Run: headless pygame with SDL's dummy video driver; simulated clock (each Clock.tick advances the game by its frame time, no real sleeping); random seed 0; keys injected as events and as key.get_pressed() state; no mouse input.
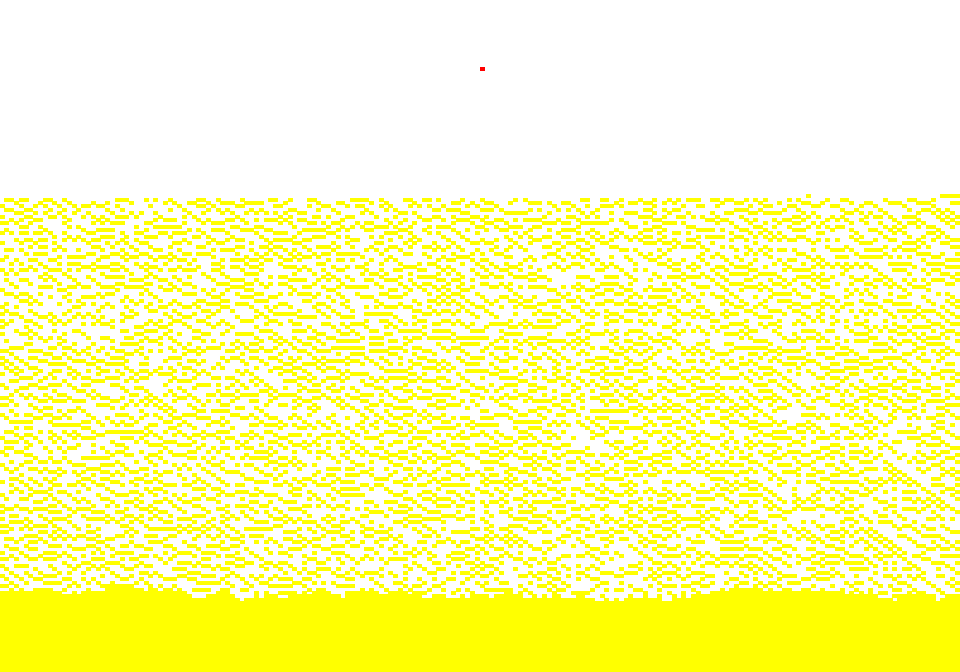
Frame 1 of 4 · flips 1–60 · no input
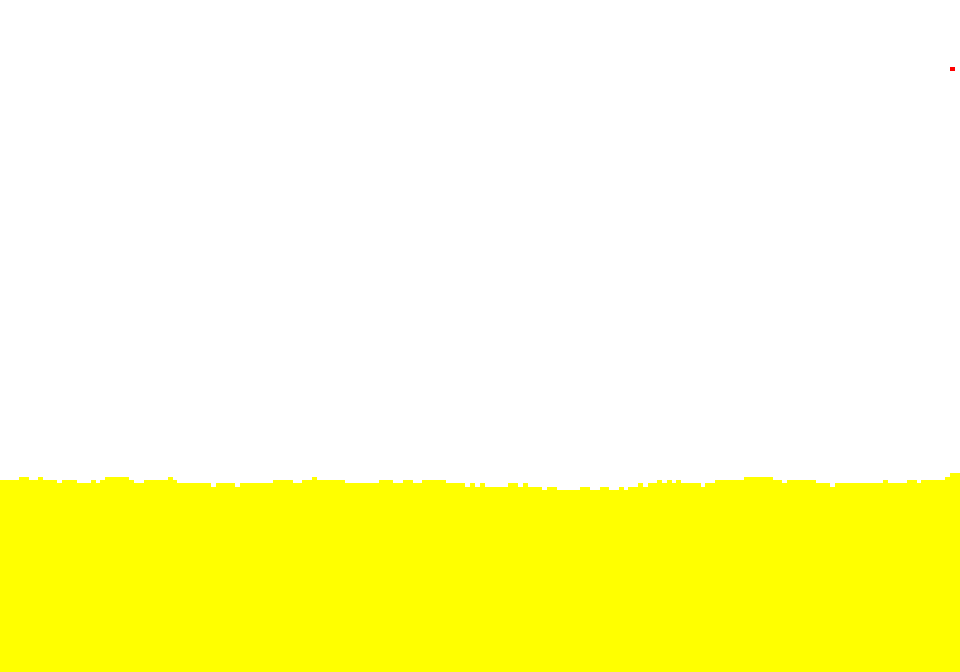
Frame 2 of 4 · flips 61–180 · tapped SPACE, RETURN · held RIGHT (→), D
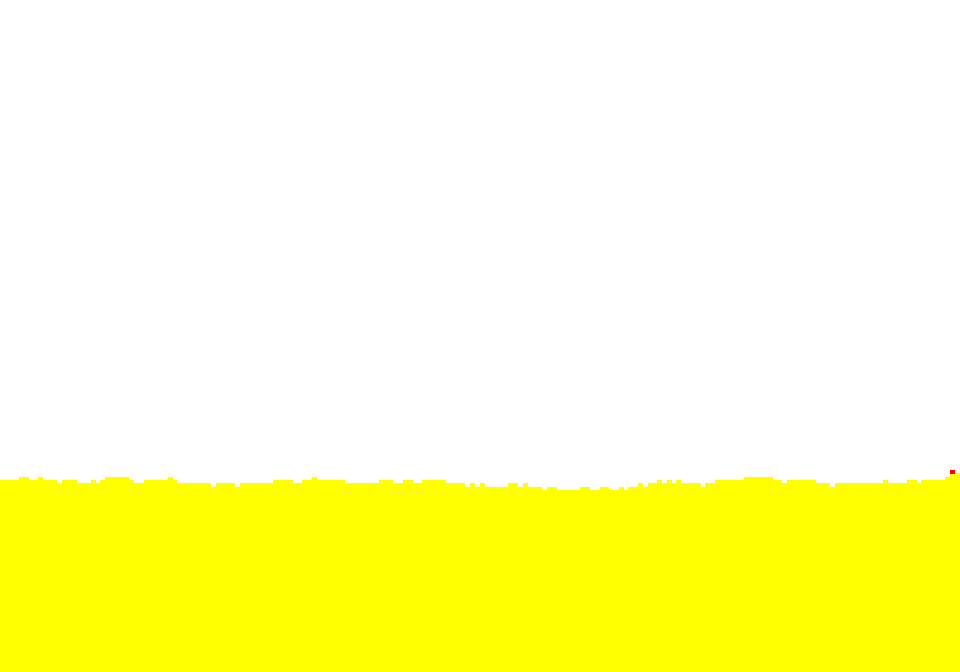
Frame 3 of 4 · flips 181–300 · held DOWN (↓), S
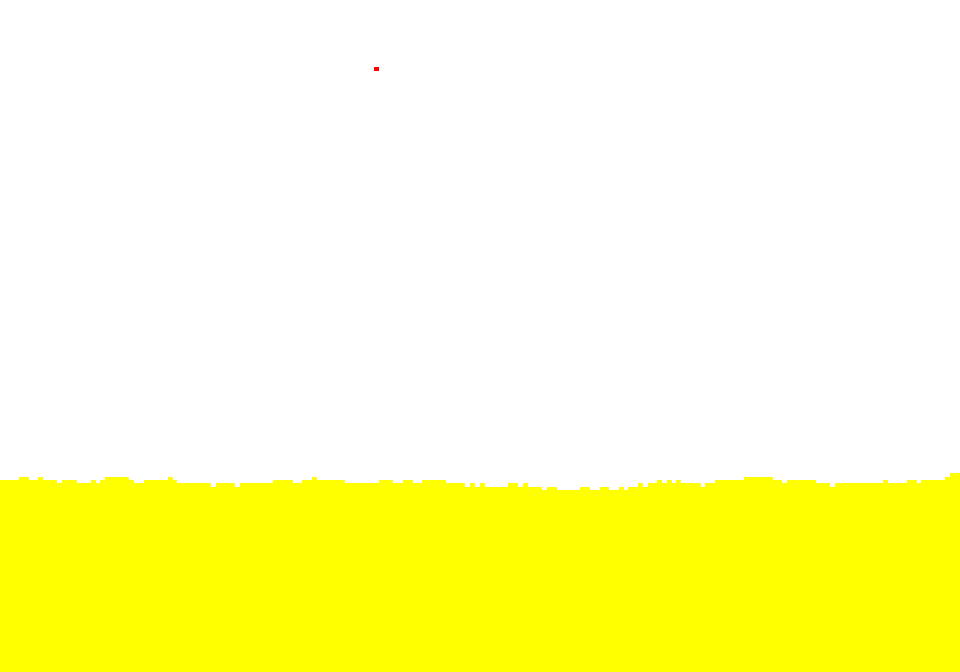
Frame 4 of 4 · flips 301–420 · held LEFT (←), A, UP (↑), W

The pygame program that drew these frames:

#Créé par Rapha1111 et non Timothé

from math import *
from random import randint
import pygame
pygame.init()
taille=3
formatx,formaty=320,224
clock = pygame.time.Clock()

screen = pygame.display.set_mode((taille*formatx, taille*formaty))
def draw(screen, mapp, pos):
    screen.fill("white")
    mi, ml=len(mapp), len(mapp[0])
    for i in range(mi):
        for l in range(ml):
            if mapp[i][l]==1:
                pygame.draw.rect(screen, "yellow", (i*taille*formatx/mi, l*taille*formaty/ml, taille*formatx/mi+1, taille*formaty/ml+1))
    pygame.draw.rect(screen, "red", (pos[0]*taille*formatx/mi, pos[1]*taille*formaty/ml, taille*formatx/mi+1, taille*formaty/ml+1))

    pygame.display.flip()
def keydown(k):
  keys = pygame.key.get_pressed()
  if keys[k]:
    return True
  return False
def empty(tx,ty):
    mp=[]
    for x in range(tx):
        n=[]
        for y in range(ty):
            n.append(0)
        mp.append(n)
    return mp

def rdm(tx,ty):
    m=empty(tx,ty)
    for i in range(tx*ty//2):
        m[randint(0,tx-1)][randint(0,ty-1)]=1
    return m


def update_map(mpp):
    m=empty(len(mpp), len(mpp[0]))
    for x in range(len(mpp[0])):
        for y in range(len(mpp)):
            if mpp[y][x]==0:
                continue
            if x<len(mpp)-1:
                if mpp[y][x+1]==0:
                    m[y][x+1]=1
                elif mpp[y-1][x+1]==0:
                    m[y-1][x+1]=1
                elif y<len(mpp[0])-1 and mpp[y+1][x+1]==0:
                    m[y+1][x+1]=1
                else:
                    m[y][x]=1
            else:
                m[y][x]=1
    return m
                    

def sable():
    mx,my=200,200
    mpp=rdm(mx,my)
    running=True
    px, py=100,20
    while running:
        for event in pygame.event.get():
            if event.type == pygame.QUIT:
                running = False
                break
        draw(screen, mpp,(px,py))
        mpp=update_map(mpp)
        if keydown(pygame.K_SPACE):
            if mpp[px][py]==0:
                if keydown(pygame.K_LSHIFT):
                    for xx in range(-5,6):
                        for yy in range(-5,6):
                            mpp[px+xx*2][py+10+yy*2]=1

                mpp[px][py]=1
            else:
                for cx in range(-11,12):
                    for cy in range(-11,12):
                        if 0<px+cx<mx-1 and 0<py+cy<my-1:
                            if sqrt(cx**2+cy**2)<10:
                                mpp[px+cx][py+cy]=0
        if keydown(pygame.K_UP):
            py-=1
            if py<0:
                py=0
        if keydown(pygame.K_DOWN):
            py+=1
            if py>my-2:
                py=my-2
        if keydown(pygame.K_LEFT):
            px-=1
            if px<0:
                px=0
        if keydown(pygame.K_RIGHT):
            px+=1
            if px>mx-2:
                px=mx-2
        
        
        clock.tick(60)

sable()
